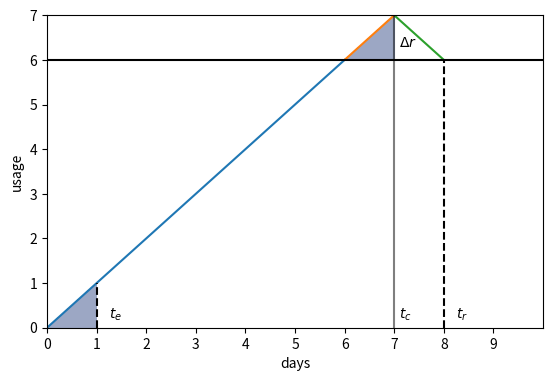

Write Python code to recreate this figure.
"""
Script to generate graphical example of how retry time is calculated.

We assume linear behaviour for the sake of simplicity.
"""

import matplotlib.pyplot as plt
import numpy as np

nstep = 1
x_min = 0
x_max = 10
y_min = 0
y_max = 7
quota_limit = 6
x_expire = 1
x_retry = 8
x_current = y_max
transparency = 0.5


x1 = np.arange(x_min, y_max, nstep)
y1 = x1
x2 = np.arange(x1[-1], y_max + 1, nstep)
y2 = x2
x3 = np.arange(x2[-1], x2[-1] + 2, nstep)
y3 = y2[-1::-1]

xc = x2
yc = xc.reshape(-1, 1)
h = np.array([[100, 100], [np.nan, 100]])

fig, ax = plt.subplots(1, 1)

ax.plot(x1, y1)
ax.plot(x2, y2)
ax.plot(x3, y3)
ax.contourf(h, alpha=transparency)
ax.contourf(xc, xc, h, alpha=transparency)
ax.hlines(quota_limit, x_min, x_max, colors="k")
ax.vlines(x_expire, y_min, x_expire, colors="k", linestyle="dashed")
ax.vlines(x_current, y_min, y_max, colors="k", alpha=transparency)
ax.vlines(x_retry, y_min, y_max - 1, colors="k", linestyle="dashed")
ax.set_xlim([x_min, x_max])
ax.set_ylim([y_min, y_max])
ax.set_xlabel("days")
ax.set_ylabel("usage")
ax.set_xticks(np.arange(x_min, x_max, 1))
ax.annotate("$\Delta r$", (y_max + 0.1, y_max - 0.7))
ax.annotate("$t_c$", (x_current + 0.1, 0.2))
ax.annotate("$t_e$", (x_expire + 0.25, 0.2))
ax.annotate("$t_r$", (x_retry + 0.25, 0.2))
ax.set_aspect(0.9)
fig.show()
